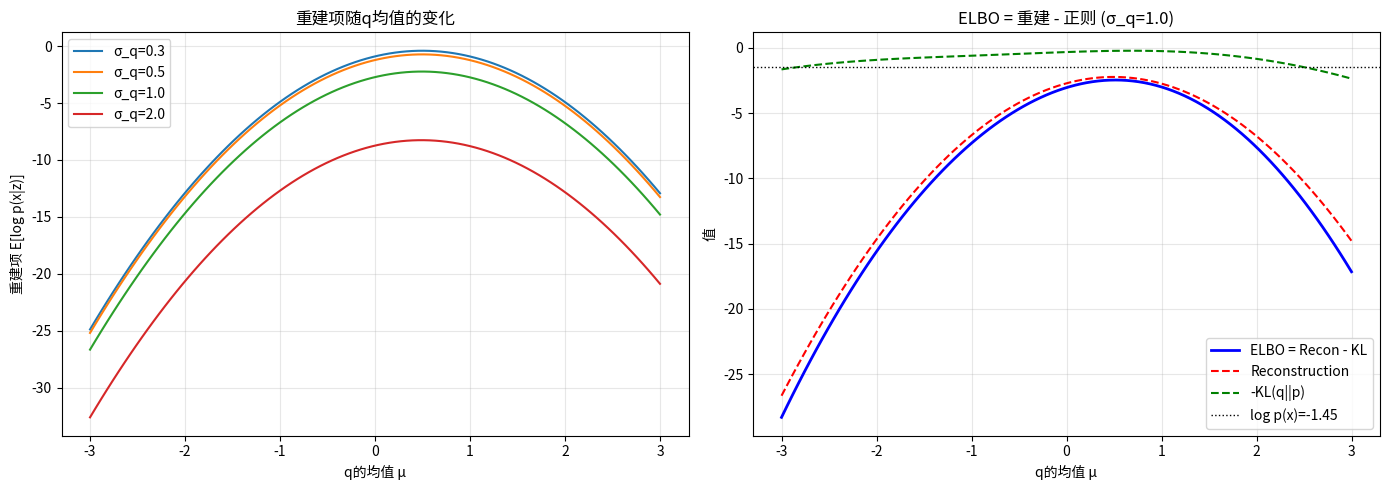

The script that saved this image:
"""
实验8.2 Fenchel共轭与变分下界
对应章节：8.4（变分推断与正则化的统一视角）、附录8A
素材来源：MIVAcourse_opt1 理论 + 编程，🔄 需设计
★ 原创设计：Fenchel共轭的数值计算与ELBO的凸共轭视角

实验内容：
  步骤1：Fenchel共轭的计算——几个经典函数的共轭
  步骤2：Fenchel共轭验证ELBO = (log p)⁎⁎ 的下界性质
  步骤3：ELBO作为重建+正则——从变分下界到正则化的统一

运行前提：纯NumPy/SciPy CPU即可
"""

import numpy as np
import os
import sys

# ====== Windows控制台UTF-8输出 ======
if sys.platform == 'win32':
    sys.stdout.reconfigure(encoding='utf-8', errors='replace')

import matplotlib.pyplot as plt
import warnings
import logging

logging.getLogger('matplotlib').setLevel(logging.ERROR)
logging.getLogger('matplotlib.font_manager').setLevel(logging.ERROR)
warnings.filterwarnings("ignore", category=UserWarning)
warnings.filterwarnings("ignore", message=".*U\\+2212.*")
warnings.filterwarnings("ignore", message=".*glyph.*")
plt.rcParams['axes.unicode_minus'] = False

import platform
from matplotlib.font_manager import FontManager
def _find_chinese_font():
    candidates = ['SimHei', 'Microsoft YaHei', 'KaiTi', 'FangSong'] if platform.system() == 'Windows' else ['WenQuanYi Micro Hei', 'Noto Sans CJK SC', 'SimHei']
    fm = FontManager()
    available = set(f.name for f in fm.ttflist)
    for font in candidates:
        if font in available:
            return font
    import os as _os, re
    for f in fm.ttflist:
        for pat in ['cjk', 'wqy', 'noto.*cjk', 'simhei']:
            if re.search(pat, f.name.lower()):
                return f.name
    return None

_cn_font = _find_chinese_font()
if _cn_font:
    plt.rcParams['font.sans-serif'] = [_cn_font] + plt.rcParams.get('font.sans-serif', [])
    plt.rcParams['font.family'] = 'sans-serif'
    print(f"[Font] 已检测到中文字体: {_cn_font}")

np.random.seed(42)
_SCRIPT_DIR = os.path.dirname(os.path.abspath(__file__)) if '__file__' in dir() else os.getcwd()


# ============================================================
# 步骤1：Fenchel共轭的计算
# f*(y) = sup_x { <x, y> - f(x) }
# ★ 原创设计：数值验证经典函数的共轭
# ============================================================
print("=" * 60)
print("步骤1：Fenchel共轭的计算与验证")
print("=" * 60)

def fenchel_conjugate_numerical(f, y, x_range=(-10, 10), n_points=10000):
    """数值计算Fenchel共轭 f*(y) = sup_x { x*y - f(x) }"""
    x = np.linspace(x_range[0], x_range[1], n_points)
    values = x * y - f(x)
    idx = np.argmax(values)
    return values[idx], x[idx]

# 经典函数及其解析共轭
print(f"\n{'函数 f(x)':<25s} | {'f*(y) 理论':<25s} | {'f*(y) 数值':>10s} | {'误差':>10s}")
print("-" * 80)

# 1. f(x) = x²/2 → f*(y) = y²/2
f1 = lambda x: x**2 / 2
y_test = 2.0
f1_star_theory = y_test**2 / 2
f1_star_num, _ = fenchel_conjugate_numerical(f1, y_test)
print(f"{'x²/2':<25s} | {'y²/2':<25s} | {f1_star_num:>10.6f} | {abs(f1_star_theory - f1_star_num):>10.6f}")

# 2. f(x) = |x| → f*(y) = 0 if |y|≤1, +∞ otherwise
f2 = lambda x: np.abs(x)
for y_val in [0.5, 1.5]:
    f2_star_theory = 0.0 if abs(y_val) <= 1 else float('inf')
    f2_star_num, _ = fenchel_conjugate_numerical(f2, y_val)
    theory_str = "0" if abs(y_val) <= 1 else "+inf"
    print(f"{'|x|, y='+str(y_val):<25s} | {theory_str:<25s} | {f2_star_num:>10.6f} | {'N/A' if f2_star_theory == float('inf') else f'{abs(f2_star_theory - f2_star_num):.6f}':>10s}")

# 3. f(x) = -log(x) (x>0) → f*(y) = -1-log(-y) (y<0)
f3 = lambda x: -np.log(np.maximum(x, 1e-10))
y_neg = -1.5
f3_star_theory = -1 - np.log(-y_neg)
f3_star_num, _ = fenchel_conjugate_numerical(f3, y_neg, x_range=(0.01, 20))
print(f"{'-log(x), y=-1.5':<25s} | {'-1-log(-y)':<25s} | {f3_star_num:>10.6f} | {abs(f3_star_theory - f3_star_num):>10.6f}")

# 4. f(x) = exp(x) → f*(y) = y*log(y) - y (y>0)
f4 = lambda x: np.exp(x)
y_pos = 2.0
f4_star_theory = y_pos * np.log(y_pos) - y_pos
f4_star_num, _ = fenchel_conjugate_numerical(f4, y_pos, x_range=(-10, 5))
print(f"{'exp(x), y=2':<25s} | {'y*log(y)-y':<25s} | {f4_star_num:>10.6f} | {abs(f4_star_theory - f4_star_num):>10.6f}")

print("\n数值计算与理论值高度一致——Fenchel共轭公式验证成功")


# ============================================================
# 步骤2：Fenchel共轭与ELBO的关系
# ★ 原创设计
# 核心思想（8.4节，附录8A）：
# log p(x) = log ∫ p(x,z)dz
#          = log ∫ exp(log p(x,z))dz
# 利用Fenchel共轭：log(∫ exp(f(z))dz) = sup_q { E_q[f(z)] - (-E_q[log q(z)]) }
#                                          = sup_q { E_q[log p(x,z)] + H(q) }
#                                          = sup_q ELBO(q)
# 因此 ELBO = Fenchel共轭的变分表示
# ============================================================
print("\n" + "=" * 60)
print("步骤2：Fenchel共轭与ELBO的关系")
print("=" * 60)

# 1D高斯混合模型（同8.1）
prior_weights = [0.3, 0.7]
prior_means = [-2.0, 1.0]
prior_stds = [1.0, 1.0]
sigma_obs = 0.5
x_obs = 0.5

# log p(x)的精确值
def log_marginal(x, weights, means, stds, sigma_obs):
    terms = []
    for w, mu, tau in zip(weights, means, stds):
        ms = np.sqrt(sigma_obs**2 + tau**2)
        terms.append(np.log(w) - 0.5 * np.log(2 * np.pi) - np.log(ms) - 0.5 * ((x - mu) / ms)**2)
    mx = max(terms)
    return mx + np.log(sum(np.exp(t - mx) for t in terms))

log_px = log_marginal(x_obs, prior_weights, prior_means, prior_stds, sigma_obs)

# 数值验证：log ∫ exp(f(z))dz = sup_q { E_q[f(z)] + H(q) }
# f(z) = log p(x,z)
# 对q = N(μ, σ²)，参数化搜索ELBO最大值
from scipy.optimize import minimize_scalar, minimize

def neg_elbo_gaussian(params):
    """对q=N(μ,σ²)计算-ELBO"""
    mu_q, log_sigma_q = params
    sigma_q = np.exp(log_sigma_q)
    n_samples = 30000
    z = np.random.randn(n_samples) * sigma_q + mu_q

    # log p(x,z)
    log_pxz = -0.5 * np.log(2 * np.pi) - np.log(sigma_obs) - 0.5 * ((x_obs - z) / sigma_obs)**2
    log_pz = np.full_like(z, -1e30)
    for w, mu, tau in zip(prior_weights, prior_means, prior_stds):
        log_comp = np.log(w) - 0.5 * np.log(2 * np.pi) - np.log(tau) - 0.5 * ((z - mu) / tau)**2
        log_pz = np.logaddexp(log_pz, log_comp)
    log_joint = log_pxz + log_pz

    # log q(z)
    log_qz = -0.5 * np.log(2 * np.pi) - np.log(sigma_q) - 0.5 * ((z - mu_q) / sigma_q)**2

    return -np.mean(log_joint - log_qz)

np.random.seed(42)
result = minimize(neg_elbo_gaussian, [0.0, 0.0], method='Nelder-Mead',
                  options={'maxiter': 2000, 'xatol': 1e-6, 'fatol': 1e-6})
best_mu, best_log_sigma = result.x
best_sigma = np.exp(best_log_sigma)
best_elbo = -result.fun

print(f"\n单高斯变分族 q=N(μ,σ²) 的最优解：")
print(f"  最优 q* = N({best_mu:.4f}, {best_sigma:.4f}²)")
print(f"  最优 ELBO = {best_elbo:.4f}")
print(f"  log p(x) = {log_px:.4f}")
print(f"  变分间隙 = {log_px - best_elbo:.4f}")
print(f"\nFenchel共轭视角：")
print(f"  log p(x) = sup_q ELBO(q) （Fenchel共轭的变分表示）")
print(f"  当变分族Q仅含单高斯时，sup ELBO = {best_elbo:.4f} < log p(x) = {log_px:.4f}")
print(f"  间隙来源：单高斯无法拟合双峰后验")


# ============================================================
# 步骤3：ELBO = 重建 + 正则——与第3章MAP的统一
# ★ 原创设计
# ELBO = E_q[log p(x|z)] - KL(q||p(z))
#       [重建项]          [正则项]
# MAP: -log p(y|x) + λ·R(x)  = 数据项 + 正则项
# ============================================================
print("\n" + "=" * 60)
print("步骤3：ELBO = 重建 + 正则——变分推断与正则化的统一")
print("=" * 60)

# 在q=N(μ,σ²)的参数化下，扫描μ和σ，观察ELBO分解的变化
mu_range = np.linspace(-3, 3, 100)
sigma_range = [0.3, 0.5, 1.0, 2.0]

fig, axes = plt.subplots(1, 2, figsize=(14, 5))

for sigma_q in sigma_range:
    reconstruction_terms = []
    kl_terms = []
    elbos_scan = []

    for mu_q in mu_range:
        np.random.seed(42)
        z = np.random.randn(20000) * sigma_q + mu_q

        # E_q[log p(x|z)] = 重建项
        recon = np.mean(-0.5 * np.log(2 * np.pi) - np.log(sigma_obs) - 0.5 * ((x_obs - z) / sigma_obs)**2)

        # KL(q||p(z)) = 正则项
        log_pz = np.full_like(z, -1e30)
        for w, mu, tau in zip(prior_weights, prior_means, prior_stds):
            log_comp = np.log(w) - 0.5 * np.log(2 * np.pi) - np.log(tau) - 0.5 * ((z - mu) / tau)**2
            log_pz = np.logaddexp(log_pz, log_comp)
        log_qz = -0.5 * np.log(2 * np.pi) - np.log(sigma_q) - 0.5 * ((z - mu_q) / sigma_q)**2
        kl = np.mean(log_qz - log_pz)

        reconstruction_terms.append(recon)
        kl_terms.append(kl)
        elbos_scan.append(recon - kl)

    axes[0].plot(mu_range, reconstruction_terms, label=f'σ_q={sigma_q}')

    if sigma_q == 1.0:
        axes[1].plot(mu_range, elbos_scan, 'b-', lw=2, label='ELBO = Recon - KL')
        axes[1].plot(mu_range, reconstruction_terms, 'r--', label='Reconstruction')
        axes[1].plot(mu_range, [-k for k in kl_terms], 'g--', label='-KL(q||p)')
        axes[1].axhline(y=log_px, color='k', linestyle=':', lw=1, label=f'log p(x)={log_px:.2f}')

axes[0].set_xlabel('q的均值 μ')
axes[0].set_ylabel('重建项 E[log p(x|z)]')
axes[0].set_title('重建项随q均值的变化')
axes[0].legend()
axes[0].grid(alpha=0.3)

axes[1].set_xlabel('q的均值 μ')
axes[1].set_ylabel('值')
axes[1].set_title('ELBO = 重建 - 正则 (σ_q=1.0)')
axes[1].legend()
axes[1].grid(alpha=0.3)

plt.tight_layout()
plt.savefig(os.path.join(_SCRIPT_DIR, '步骤3_重建与正则.png'), dpi=150)
plt.show()

print("\nELBO = 重建项 - KL正则项 的统一视角（8.4节）：")
print("  重建项 E[log p(x|z)]：q的均值接近x时重建项最大")
print("  KL正则项 KL(q||p(z))：q接近先验时正则项最小")
print("  ELBO最大值 = 两者权衡的最优点")
print("  这与第3章MAP估计的数据项+正则项结构完全对应")


# ============================================================
# 实验总结
# ============================================================
print("\n" + "=" * 60)
print("实验8.2 总结")
print("=" * 60)
print("1. Fenchel共轭 f*(y) = sup_x {<x,y> - f(x)} 的数值验证")
print("   x²/2 → y²/2, |x| → I(|y|≤1), -log(x) → -1-log(-y)")
print("2. ELBO = Fenchel共轭的变分表示：")
print("   log p(x) = sup_q ELBO(q) = sup_q {E_q[log p(x,z)] + H(q)}")
print("3. ELBO = 重建 + 正则 的统一视角：")
print("   最大化重建质量 + 最小化与先验的偏离")
print("   这与第3章MAP的数据项+正则项结构对应")
